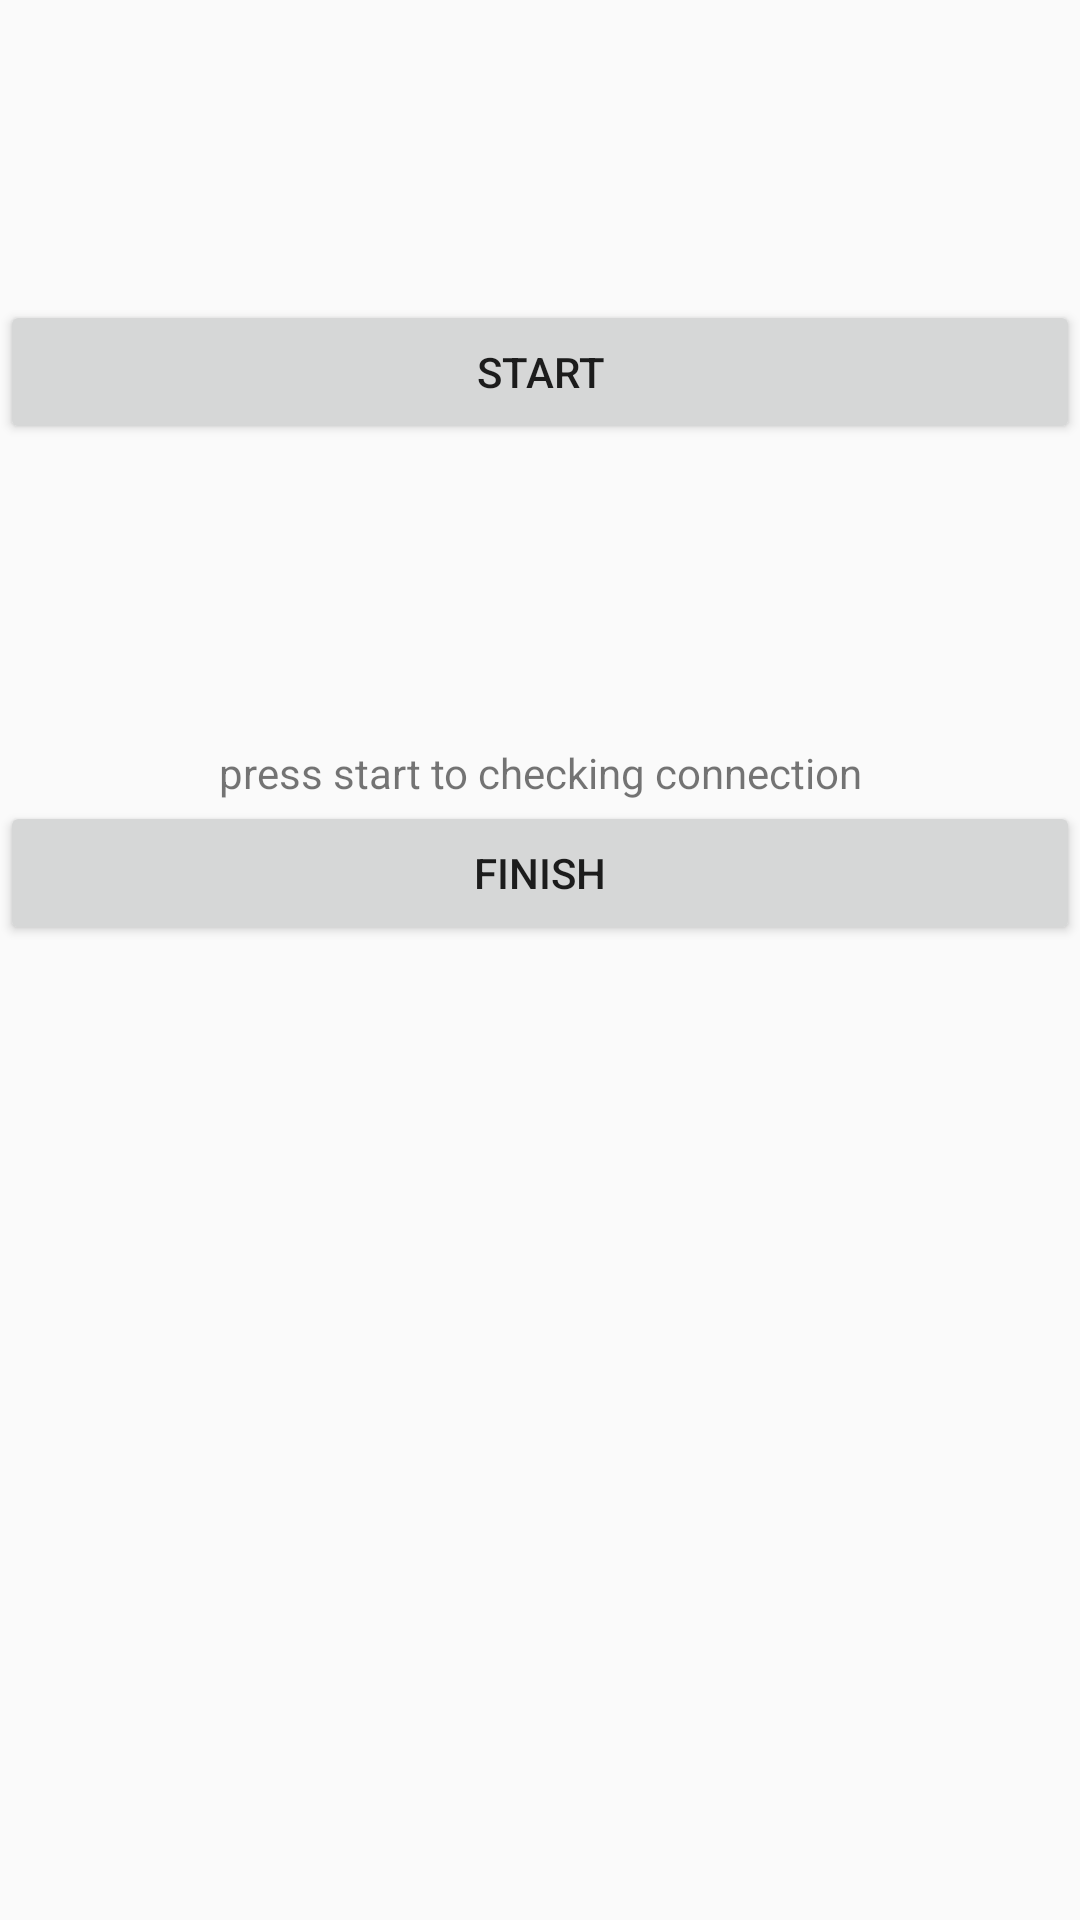

Write the Android layout XML for this screen, with the resource values it uses.
<!-- AndroidManifest.xml: application theme Theme.AppCompat.DayNight.DarkActionBar -->
<!-- res/layout/activity_brodcaster.xml -->
<?xml version="1.0" encoding="utf-8"?>
<LinearLayout xmlns:android="http://schemas.android.com/apk/res/android"
    xmlns:app="http://schemas.android.com/apk/res-auto"
    xmlns:tools="http://schemas.android.com/tools"
    android:id="@+id/main"
    android:layout_width="match_parent"
    android:layout_height="match_parent"
    android:orientation="vertical"
    tools:context=".BrodcasterActivity">

    <Space
        android:layout_width="match_parent"
        android:layout_height="100dp" />

    <Button
        android:id="@+id/start"
        android:layout_width="match_parent"
        android:layout_height="wrap_content"
        android:onClick="Start"
        android:text="Start" />

    <Space
        android:layout_width="match_parent"
        android:layout_height="100dp" />

    <TextView
        android:id="@+id/conn"
        android:layout_width="match_parent"
        android:layout_height="wrap_content"
        android:gravity="center"
        android:text="press start to checking connection" />

    <Button
        android:id="@+id/finish"
        android:layout_width="match_parent"
        android:layout_height="wrap_content"
        android:onClick="Finish"
        android:text="Finish" />
</LinearLayout>
<!-- resources referenced by this layout -->
<resources>

</resources>
